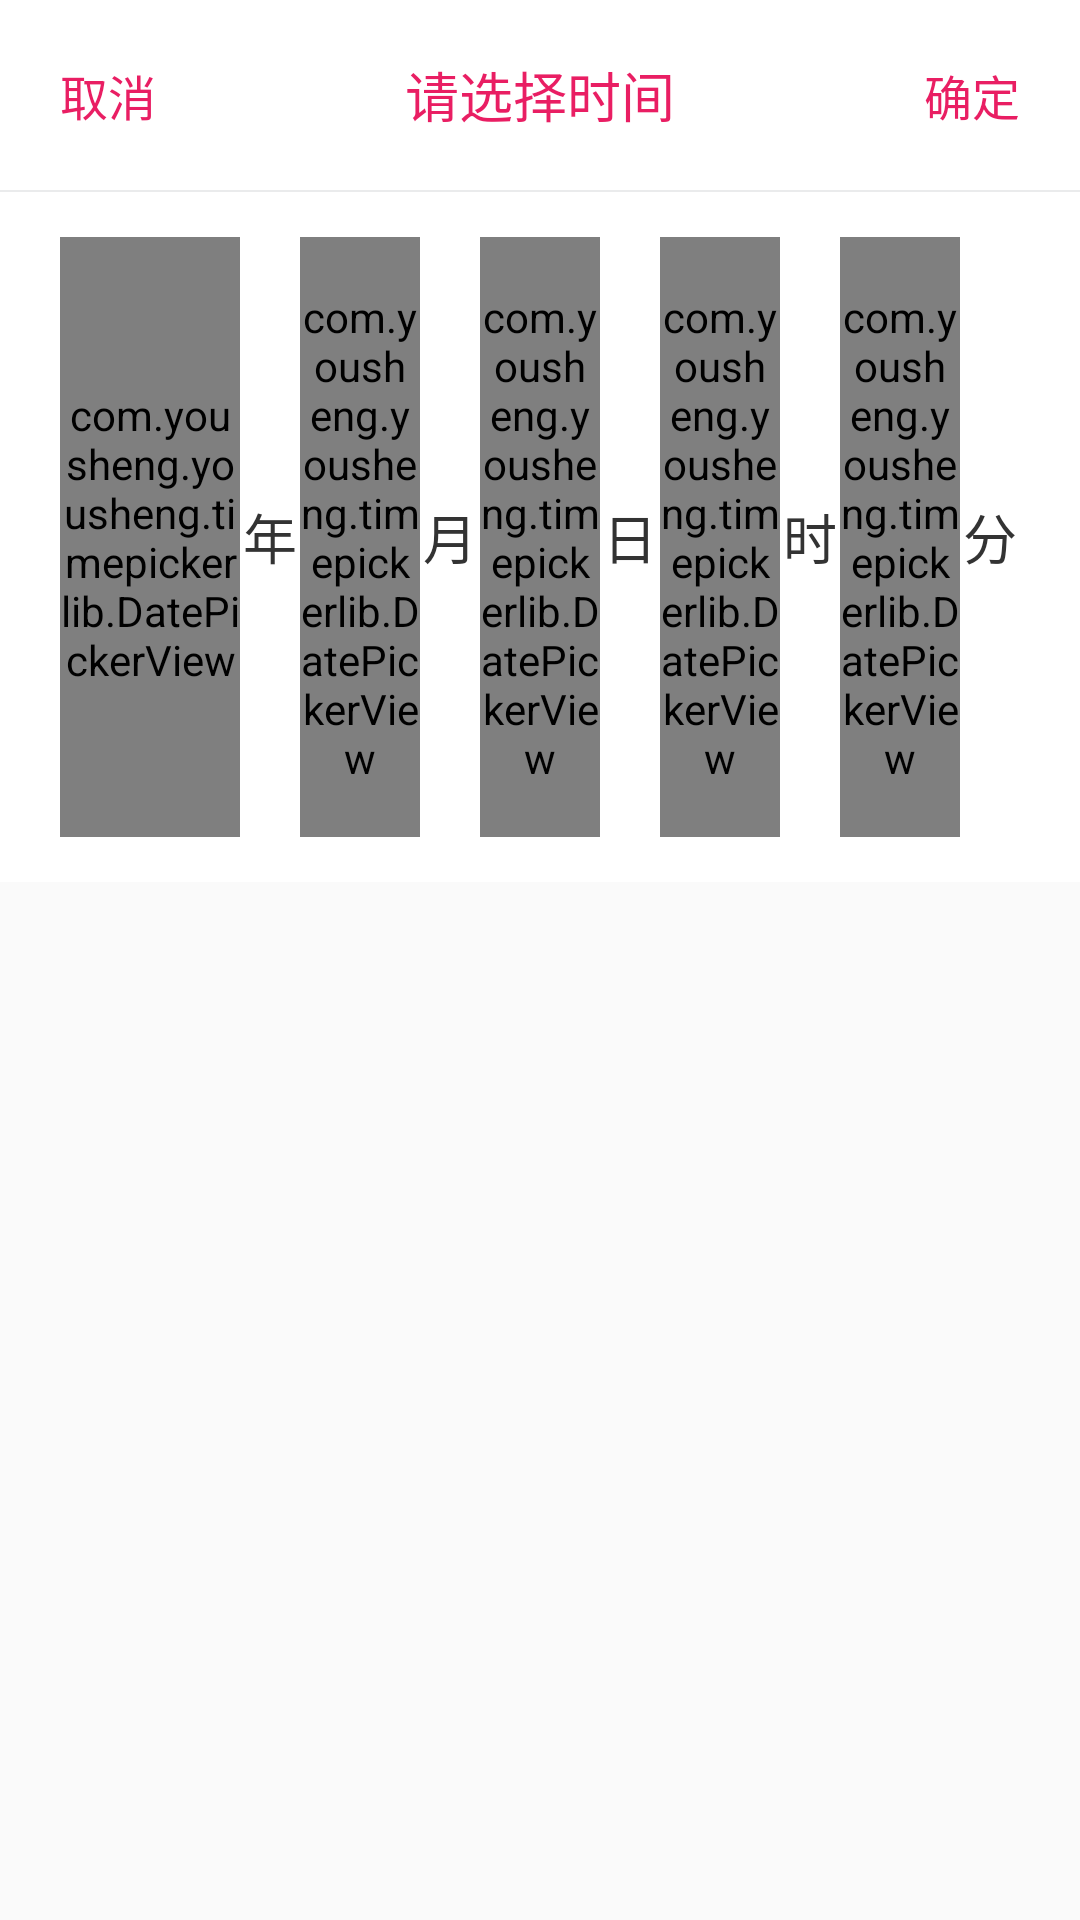

Reconstruct the res/layout file that produces this screen, plus the resources it refers to.
<!-- AndroidManifest.xml: application theme AppTheme -->
<!-- res/layout/custom_date_picker.xml -->
<?xml version="1.0" encoding="utf-8"?>
<LinearLayout xmlns:android="http://schemas.android.com/apk/res/android"
    android:layout_width="match_parent"
    android:layout_height="wrap_content"
    android:orientation="vertical">

    <RelativeLayout
        android:layout_width="match_parent"
        android:layout_height="wrap_content"
        android:background="@color/date_picker_background"
        android:padding="10dp">

        <TextView
            android:id="@+id/tv_cancle"
            android:layout_width="wrap_content"
            android:layout_height="wrap_content"
            android:layout_centerVertical="true"
            android:padding="10dp"
            android:text="@string/date_picker_cancle"
            android:textColor="@color/date_picker_text1"
            android:textSize="16sp" />

        <TextView
            android:id="@+id/tv_title"
            android:layout_width="wrap_content"
            android:layout_height="wrap_content"
            android:layout_centerInParent="true"
            android:text="@string/date_picker_title"
            android:textColor="@color/date_picker_text1"
            android:textSize="18sp" />

        <TextView
            android:id="@+id/tv_select"
            android:layout_width="wrap_content"
            android:layout_height="wrap_content"
            android:layout_alignParentEnd="true"
            android:layout_centerVertical="true"
            android:padding="10dp"
            android:text="@string/date_picker_commit"
            android:textColor="@color/date_picker_text1"
            android:textSize="16sp" />

    </RelativeLayout>

    <View
        android:layout_width="match_parent"
        android:layout_height="0.5dp"
        android:background="@color/date_picker_split_line" />

    <RelativeLayout
        android:layout_width="match_parent"
        android:layout_height="wrap_content">

        <LinearLayout
            android:layout_width="match_parent"
            android:layout_height="wrap_content"
            android:layout_marginBottom="5dp"
            android:background="@color/date_picker_background"
            android:orientation="horizontal"
            android:paddingLeft="20dp"
            android:paddingTop="15dp"
            android:paddingRight="20dp"
            android:paddingBottom="15dp">

            <com.yousheng.yousheng.timepickerlib.DatePickerView
                android:id="@+id/year_pv"
                android:layout_width="0dp"
                android:layout_height="@dimen/height_date_picker_view"
                android:layout_weight="3" />

            <TextView
                android:id="@+id/year_text"
                android:layout_width="0dp"
                android:layout_height="match_parent"
                android:layout_weight="1"
                android:gravity="center"
                android:text="@string/date_picker_year"
                android:textColor="@color/date_picker_text2"
                android:textSize="18sp" />

            <com.yousheng.yousheng.timepickerlib.DatePickerView
                android:id="@+id/month_pv"
                android:layout_width="0dp"
                android:layout_height="@dimen/height_date_picker_view"
                android:layout_weight="2" />

            <TextView
                android:id="@+id/month_text"
                android:layout_width="0dp"
                android:layout_height="match_parent"
                android:layout_weight="1"
                android:gravity="center"
                android:text="@string/date_picker_month"
                android:textColor="@color/date_picker_text2"
                android:textSize="18sp" />

            <com.yousheng.yousheng.timepickerlib.DatePickerView
                android:id="@+id/day_pv"
                android:layout_width="0dp"
                android:layout_height="@dimen/height_date_picker_view"
                android:layout_weight="2" />

            <TextView
                android:id="@+id/day_text"
                android:layout_width="0dp"
                android:layout_height="match_parent"
                android:layout_weight="1"
                android:gravity="center"
                android:text="@string/date_picker_day"
                android:textColor="@color/date_picker_text2"
                android:textSize="18sp" />

            <com.yousheng.yousheng.timepickerlib.DatePickerView
                android:id="@+id/hour_pv"
                android:layout_width="0dp"
                android:layout_height="@dimen/height_date_picker_view"
                android:layout_weight="2" />

            <TextView
                android:id="@+id/hour_text"
                android:layout_width="0dp"
                android:layout_height="match_parent"
                android:layout_weight="1"
                android:gravity="center"
                android:text="@string/date_picker_hour"
                android:textColor="@color/date_picker_text2"
                android:textSize="18sp" />

            <com.yousheng.yousheng.timepickerlib.DatePickerView
                android:id="@+id/minute_pv"
                android:layout_width="0dp"
                android:layout_height="@dimen/height_date_picker_view"
                android:layout_weight="2" />

            <TextView
                android:id="@+id/minute_text"
                android:layout_width="0dp"
                android:layout_height="match_parent"
                android:layout_weight="1"
                android:gravity="center"
                android:text="@string/date_picker_minute"
                android:textColor="@color/date_picker_text2"
                android:textSize="18sp" />

        </LinearLayout>

    </RelativeLayout>

</LinearLayout>
<!-- resources referenced by this layout -->
<resources>
  <color name="date_picker_background">#FFFFFF</color>
  <color name="date_picker_split_line">#11112233</color>
  <color name="date_picker_text1">#E91E63</color>
  <color name="date_picker_text2">#333333</color>
  <dimen name="height_date_picker_view">200dp</dimen>
  <string name="date_picker_cancle">取消</string>
  <string name="date_picker_commit">确定</string>
  <string name="date_picker_day">日</string>
  <string name="date_picker_hour">时</string>
  <string name="date_picker_minute">分</string>
  <string name="date_picker_month">月</string>
  <string name="date_picker_title">请选择时间</string>
  <string name="date_picker_year">年</string>
  <style name="AppTheme" parent="Theme.AppCompat.Light.NoActionBar">
          
          <item name="colorPrimary">@color/colorPrimary</item>
          <item name="colorPrimaryDark">@color/colorPrimaryDark</item>
          <item name="colorAccent">@color/colorAccent</item>
          <item name="android:actionOverflowButtonStyle">@string/new_item</item>
      </style>
  <color name="colorPrimary">#D81B60</color>
  <color name="colorPrimaryDark">#a40b43</color>
  <color name="colorAccent">#f94989</color>
  <string name="new_item">添加新事项</string>
</resources>
